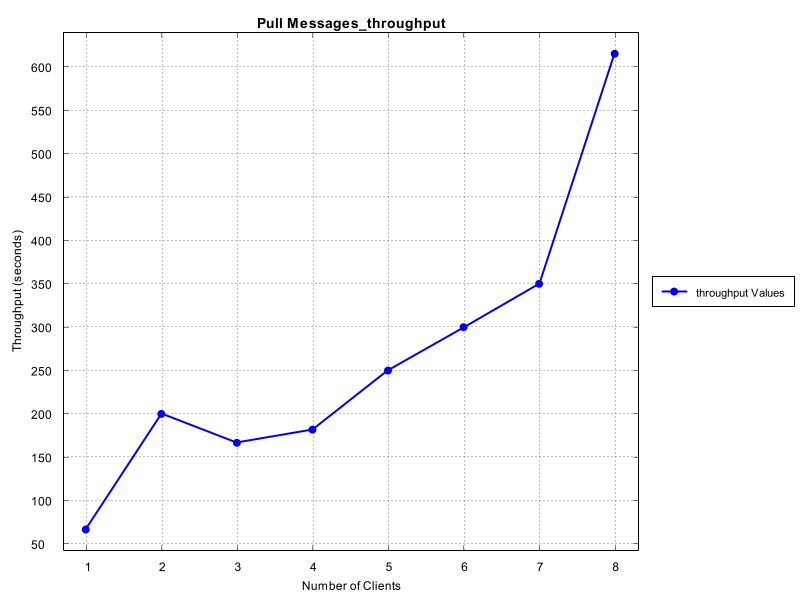

The table this chart was drawn from, first rows:
Number of Clients, Time Taken (seconds)
1, 66.67
2, 200.0
3, 166.7
4, 181.8
5, 250.0
6, 300.0
7, 350.0
8, 615.4
